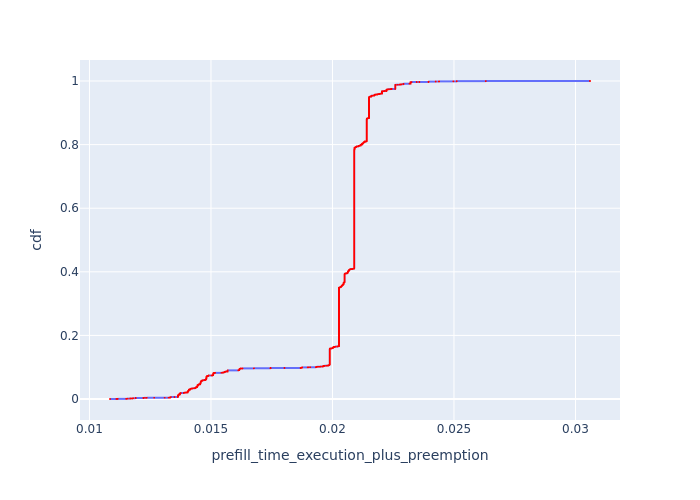

The data file committed next to this chart (first rows):
, Request Id, prefill_time_execution_plus_preemption, cdf
0, 0, 0.01085, 9.432182607055272e-05
1, 1, 0.01111, 0.0001886
2, 2, 0.01116, 0.000283
3, 3, 0.01116, 0.0003773
4, 5, 0.01151, 0.0004716
5, 6, 0.01153, 0.0005659
6, 7, 0.01154, 0.0006603
7, 8, 0.01154, 0.0007546
8, 9, 0.01154, 0.0008489
9, 10, 0.01154, 0.0009432
10, 11, 0.01155, 0.001038
11, 12, 0.01158, 0.001132
22, 23, 0.01168, 0.001226
20, 21, 0.01168, 0.001321
24, 26, 0.01168, 0.001415
23, 24, 0.01168, 0.001509
21, 22, 0.01168, 0.001603
25, 27, 0.01168, 0.001698
12, 13, 0.0117, 0.001792
13, 14, 0.01176, 0.001886
14, 15, 0.01177, 0.001981
15, 16, 0.01177, 0.002075
16, 17, 0.01177, 0.002169
17, 18, 0.01177, 0.002264
26, 28, 0.01178, 0.002358
18, 19, 0.01179, 0.002452
19, 20, 0.0118, 0.002547
29, 31, 0.0119, 0.002641
32, 34, 0.0119, 0.002735
31, 33, 0.0119, 0.00283
30, 32, 0.0119, 0.002924
28, 30, 0.0119, 0.003018
27, 29, 0.0119, 0.003113
33, 36, 0.0119, 0.003207
35, 38, 0.01222, 0.003301
34, 37, 0.01222, 0.003396
36, 39, 0.01223, 0.00349
37, 40, 0.01224, 0.003584
38, 41, 0.01233, 0.003679
39, 42, 0.01235, 0.003773
40, 43, 0.01236, 0.003867
577, 4, 0.01266, 0.003962
41, 44, 0.01309, 0.004056
43, 47, 0.01326, 0.00415
42, 46, 0.01326, 0.004244
44, 48, 0.01329, 0.004339
45, 49, 0.01331, 0.004433
46, 50, 0.01332, 0.004527
840, 895, 0.01332, 0.004622
841, 896, 0.01332, 0.004716
846, 901, 0.01332, 0.00481
847, 903, 0.01332, 0.004905
848, 904, 0.01332, 0.004999
850, 906, 0.01332, 0.005093
857, 913, 0.01332, 0.005188
858, 914, 0.01332, 0.005282
859, 915, 0.01332, 0.005376
47, 51, 0.01333, 0.005471
849, 905, 0.01333, 0.005565
860, 916, 0.01333, 0.005659
... 10,542 more rows
